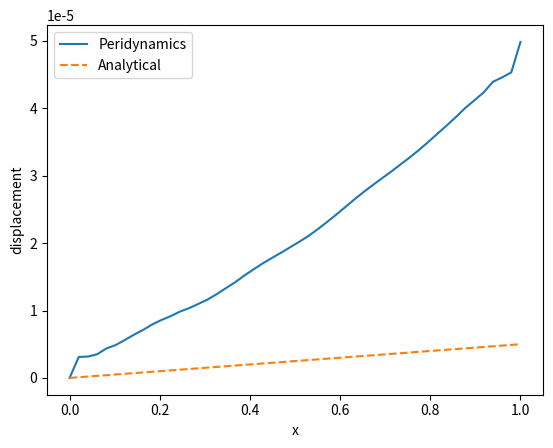

Recreate this plot in Python.
import numpy as np
import matplotlib.pyplot as plt

# -----------------------------
# Material and geometry
# -----------------------------

L = 1.0
N = 50
dx = L/(N-1)

E = 200e9
A = 1.0
rho = 7800

delta = 3.01*dx
# dt = 1e-6
dt = 0.2 * np.sqrt(rho * dx / E)
print("dt is", dt)
steps = 2000

P = 1e6

# -----------------------------
# Particle arrays
# -----------------------------

x = np.linspace(0,L,N)
u = np.zeros(N)
v = np.zeros(N)
F = np.zeros(N)

volume = dx*A

# bond stiffness for 1D PD
# c = 2*E*A/delta**2.
c = E*A/delta

# -----------------------------
# neighbor list
# -----------------------------

neighbors = []

for i in range(N):
    neigh=[]
    for j in range(N):
        if i==j: continue
        if abs(x[j]-x[i]) < delta:
            neigh.append(j)
    neighbors.append(neigh)

# -----------------------------
# Normalization
# -----------------------------
m = np.zeros(N)

for i in range(N):
    for j in neighbors[i]:
        r0 = abs(x[j] - x[i])
        m[i] += r0**2 * volume
print(m)


# -----------------------------
# time stepping
# -----------------------------

for step in range(steps):

    F[:] = 0

    for i in range(N):
        for j in neighbors[i]:

            xi = x[i]
            xj = x[j]

            yi = xi + u[i]
            yj = xj + u[j]

            r0 = abs(xj-xi)
            r  = abs(yj-yi)

            stretch = r - r0

            direction = np.sign(yj-yi)

            fij = c * stretch * direction * volume

            F[i] += fij
            # F[i] += fij / m[i]

    # external force
    F[-1] += P

    # integrate
    a = F/(rho*volume)
    v += a*dt
    v *= 0.999
    u += v*dt

    # fixed boundary
    # F[0] = 0
    u[0] = 0
    v[0] = 0
    # print(np.sum(F), "Force sum")

# -----------------------------
# analytical solution
# -----------------------------
print(len(neighbors[0]), len(neighbors[N//2]))
u_exact = P*x/(E*A)

# -----------------------------
# plot
# -----------------------------

plt.plot(x,u,label="Peridynamics")
plt.plot(x,u_exact,'--',label="Analytical")
plt.xlabel("x")
plt.ylabel("displacement")
plt.legend()
plt.show()
